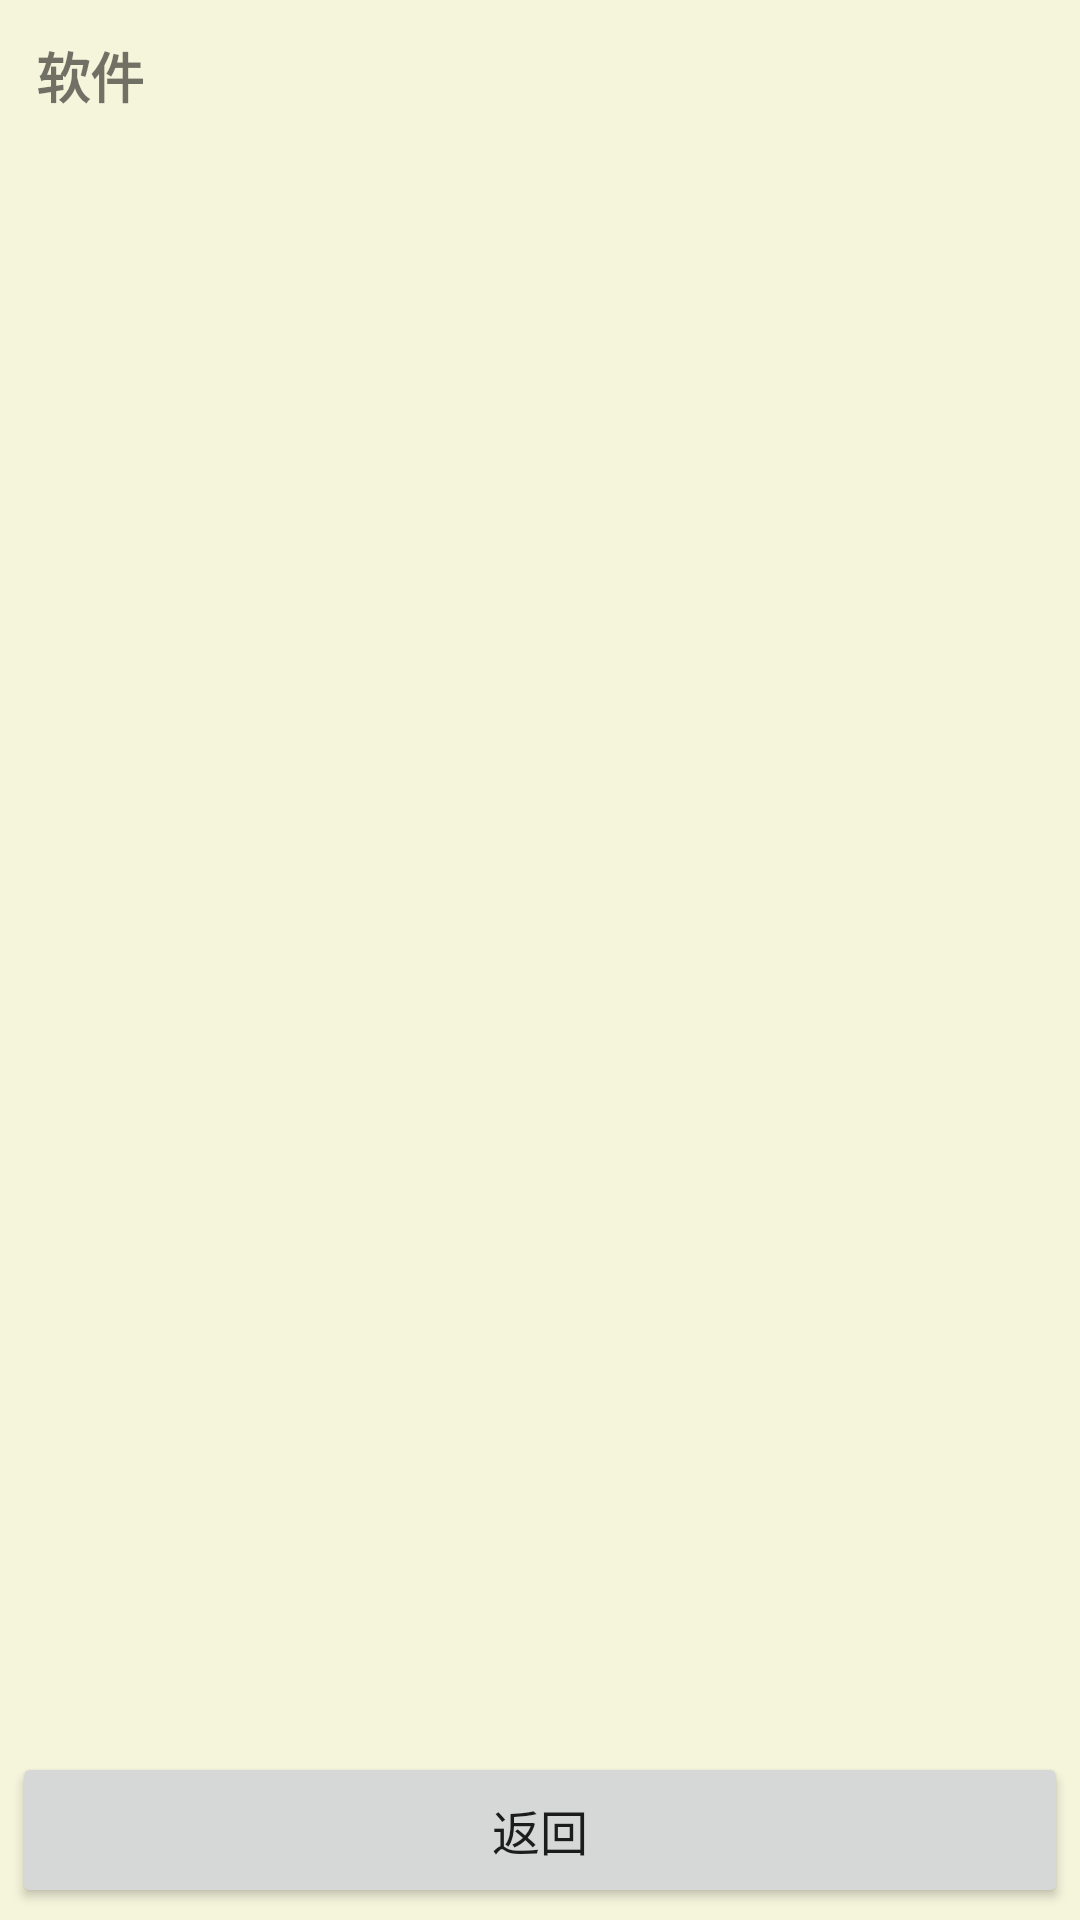

Write the Android layout XML for this screen, with the resource values it uses.
<!-- AndroidManifest.xml: application theme Theme.FeaturePhone -->
<!-- res/layout/activity_app_list.xml -->
<?xml version="1.0" encoding="utf-8"?>
<LinearLayout xmlns:android="http://schemas.android.com/apk/res/android"
    android:layout_width="match_parent"
    android:layout_height="match_parent"
    android:orientation="vertical">

    <LinearLayout
        android:id="@+id/screenArea"
        android:layout_width="match_parent"
        android:layout_height="0dp"
        android:layout_weight="1"
        android:orientation="vertical"
        android:padding="12dp">

        <TextView
            android:id="@+id/tvTitle"
            android:layout_width="match_parent"
            android:layout_height="wrap_content"
            android:text="@string/menu_apps"
            android:textSize="18sp"
            android:textStyle="bold"
            android:includeFontPadding="false" />

        <FrameLayout
            android:layout_width="match_parent"
            android:layout_height="0dp"
            android:layout_weight="1"
            android:layout_marginTop="8dp">

            <androidx.recyclerview.widget.RecyclerView
                android:id="@+id/appList"
                android:layout_width="match_parent"
                android:layout_height="match_parent" />

            <TextView
                android:id="@+id/tvEmpty"
                android:layout_width="match_parent"
                android:layout_height="match_parent"
                android:text="@string/no_apps"
                android:textSize="16sp"
                android:gravity="center"
                android:visibility="gone" />
        </FrameLayout>
    </LinearLayout>

    <LinearLayout
        android:id="@+id/keysArea"
        android:layout_width="match_parent"
        android:layout_height="wrap_content"
        android:orientation="horizontal"
        android:padding="4dp">

        <Button
            android:id="@+id/btnBack"
            android:layout_width="match_parent"
            android:layout_height="52dp"
            android:text="@string/back"
            android:textSize="16sp" />
    </LinearLayout>
</LinearLayout>
<!-- resources referenced by this layout -->
<resources>
  <string name="back">返回</string>
  <string name="menu_apps">软件</string>
  <string name="no_apps">暂无应用</string>
  <style name="Theme.FeaturePhone" parent="Theme.MaterialComponents.Light.NoActionBar">
          <item name="android:statusBarColor">#000000</item>
          <item name="android:navigationBarColor">#000000</item>
          <item name="android:windowBackground">#F5F5DC</item>
          <item name="android:windowAnimationStyle">@style/ActivityTransition</item>
      </style>
  <style name="ActivityTransition" parent="@android:style/Animation.Activity">
          <item name="android:activityOpenEnterAnimation">@anim/fade_in</item>
          <item name="android:activityOpenExitAnimation">@anim/fade_out</item>
          <item name="android:activityCloseEnterAnimation">@anim/fade_in</item>
          <item name="android:activityCloseExitAnimation">@anim/fade_out</item>
      </style>
</resources>
